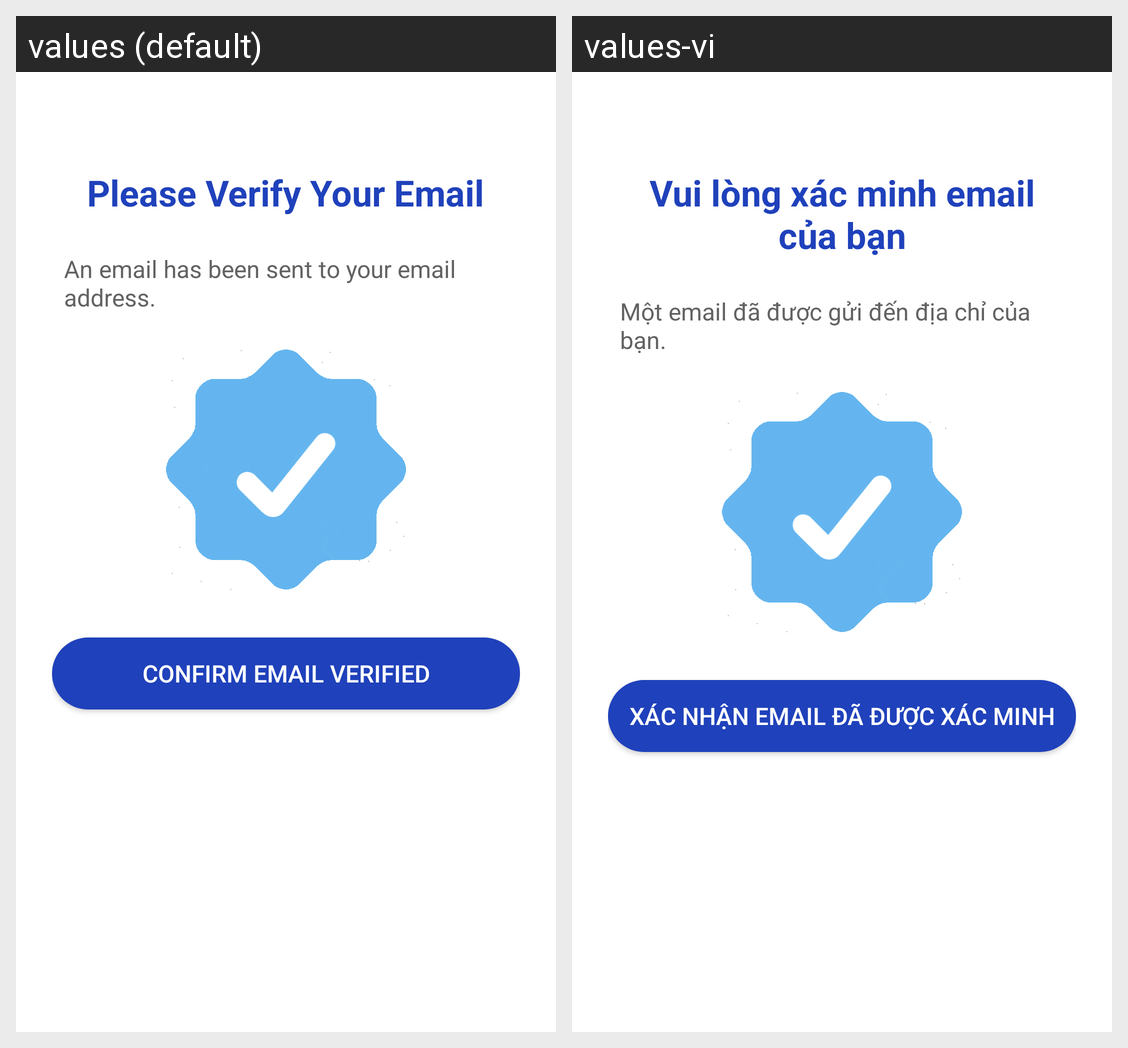

This grid shows one Android layout under two languages. Give, for every string resource on the screen, its name, the default text and each shown locale's text.
Android screen res/layout/activity_otp.xml rendered under 2 locales, left to right: values (default), values-vi. Device: Nexus 5 (rendered at 1080×1920; each locale shown at half size, 540×960, under a caption strip naming it); theme Theme.Pothole.
Strings drawn on this screen, with the default value and each locale's value (text and hints the layout hard-codes, and strings that could not be matched under every locale, appear in the picture but are not listed):

otp_title
  values: Please Verify Your Email
  values-vi: Vui lòng xác minh email của bạn

otp_message
  values: An email has been sent to your email address.
  values-vi: Một email đã được gửi đến địa chỉ của bạn.

btn_confirm_email
  values: Confirm Email Verified
  values-vi: Xác nhận email đã được xác minh
